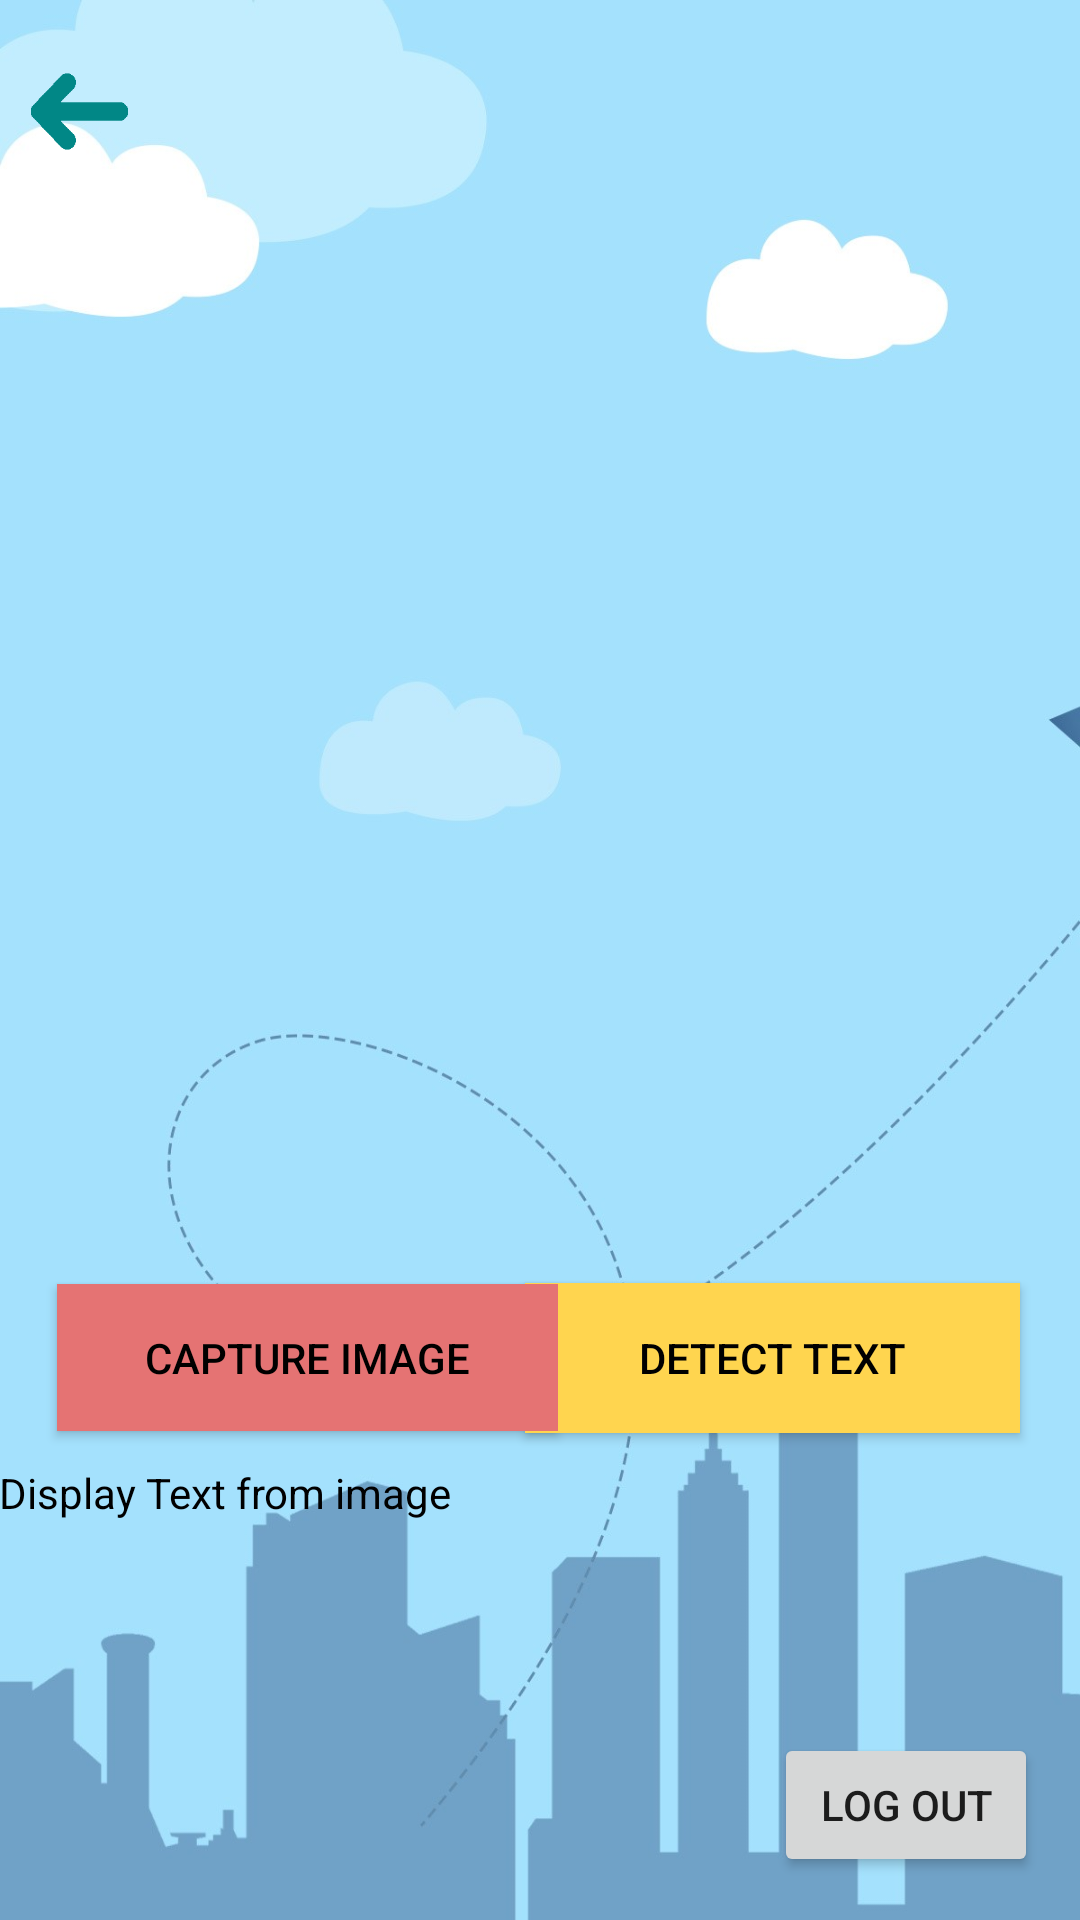

Here is an Android app screen rendered from its layout file. Give the layout XML and the strings, colors and styles it references.
<!-- AndroidManifest.xml: application theme Theme.PocketBook -->
<!-- res/layout/activity_ocr.xml -->
<?xml version="1.0" encoding="utf-8"?>
<androidx.constraintlayout.widget.ConstraintLayout xmlns:android="http://schemas.android.com/apk/res/android"
    xmlns:app="http://schemas.android.com/apk/res-auto"
    xmlns:tools="http://schemas.android.com/tools"
    android:layout_width="match_parent"
    android:layout_height="match_parent"
    android:background="@drawable/background5">

    <Button
        android:id="@+id/logoutButton"
        android:layout_width="wrap_content"
        android:layout_height="wrap_content"
        android:text="@string/log_out"
        app:layout_constraintBottom_toBottomOf="parent"
        app:layout_constraintEnd_toEndOf="parent"
        app:layout_constraintHorizontal_bias="0.948"
        app:layout_constraintStart_toStartOf="parent"
        app:layout_constraintTop_toTopOf="parent"
        app:layout_constraintVertical_bias="0.976" />

    <ImageView
        android:id="@+id/scanImage"
        android:layout_width="match_parent"
        android:layout_height="400dp"
        android:contentDescription="@string/ImageCaptured"
        app:layout_constraintBottom_toBottomOf="parent"
        app:layout_constraintEnd_toEndOf="parent"
        app:layout_constraintHorizontal_bias="0.0"
        app:layout_constraintStart_toStartOf="parent"
        app:layout_constraintTop_toTopOf="parent"
        app:layout_constraintVertical_bias="0.208"
        tools:srcCompat="@tools:sample/avatars"/>

    <androidx.appcompat.widget.AppCompatButton
        android:id="@+id/detectButton"
        android:layout_width="165dp"
        android:layout_height="50dp"
        android:background="#FFD54F"
        android:text="@string/detect_text"
        android:textColor="@color/black"
        app:layout_constraintBottom_toBottomOf="parent"
        app:layout_constraintEnd_toEndOf="parent"
        app:layout_constraintHorizontal_bias="0.898"
        app:layout_constraintStart_toStartOf="parent"
        app:layout_constraintTop_toTopOf="parent"
        app:layout_constraintVertical_bias="0.725" />

    <androidx.appcompat.widget.AppCompatButton
        android:id="@+id/captureButton"
        android:layout_width="167dp"
        android:layout_height="49dp"
        android:background="#E57373"
        android:text="@string/capture_image"
        android:textColor="@color/black"
        app:layout_constraintBottom_toBottomOf="parent"
        app:layout_constraintEnd_toEndOf="parent"
        app:layout_constraintHorizontal_bias="0.098"
        app:layout_constraintStart_toStartOf="parent"
        app:layout_constraintTop_toTopOf="parent"
        app:layout_constraintVertical_bias="0.724" />

    <TextView
        android:id="@+id/detectedText"
        android:layout_width="362dp"
        android:layout_height="97dp"
        android:text="@string/display_text_from_image"
        android:textColor="#000000"
        app:layout_constraintBottom_toBottomOf="parent"
        app:layout_constraintEnd_toEndOf="parent"
        app:layout_constraintHorizontal_bias="0.489"
        app:layout_constraintStart_toStartOf="parent"
        app:layout_constraintTop_toTopOf="parent"
        app:layout_constraintVertical_bias="0.899" />

    <ImageView
        android:id="@+id/backBtn"
        android:layout_width="53dp"
        android:layout_height="47dp"
        android:contentDescription="@string/imagebackbtn"
        app:layout_constraintBottom_toBottomOf="parent"
        app:layout_constraintEnd_toEndOf="parent"
        app:layout_constraintHorizontal_bias="0.0"
        app:layout_constraintStart_toStartOf="parent"
        app:layout_constraintTop_toTopOf="parent"
        app:layout_constraintVertical_bias="0.023"
        app:srcCompat="@drawable/back"
        />


</androidx.constraintlayout.widget.ConstraintLayout>
<!-- resources referenced by this layout -->
<resources>
  <!-- drawable back: png bitmap (drawable, 1215 bytes) -->
  <!-- drawable background5: jpg bitmap (drawable, 114622 bytes) -->
  <string name="ImageCaptured">TODO</string>
  <string name="capture_image">Capture Image</string>
  <string name="detect_text">Detect Text</string>
  <string name="display_text_from_image">Display Text from image</string>
  <string name="imagebackbtn">imageBackBtn</string>
  <string name="log_out">Log out</string>
  <style name="Theme.PocketBook" parent="Theme.MaterialComponents.DayNight.NoActionBar">
          
          <item name="colorPrimary">@color/teal_700</item>
          <item name="colorPrimaryVariant">@color/design_default_color_secondary_variant</item>
          <item name="colorOnPrimary">@color/white</item>
          
          <item name="colorSecondary">@color/teal_700</item>
          <item name="colorSecondaryVariant">@color/teal_700</item>
          <item name="colorOnSecondary">@color/black</item>
          
          <item name="android:statusBarColor" tools:targetApi="l">?attr/colorPrimaryVariant</item>
          
      </style>
  <!-- not gathered from this repository: default colours our renderer supplied (Android Studio template values) -->
  <color name="teal_700">#FF018786</color>
  <color name="black">#FF000000</color>
  <color name="white">#FFFFFFFF</color>
</resources>
